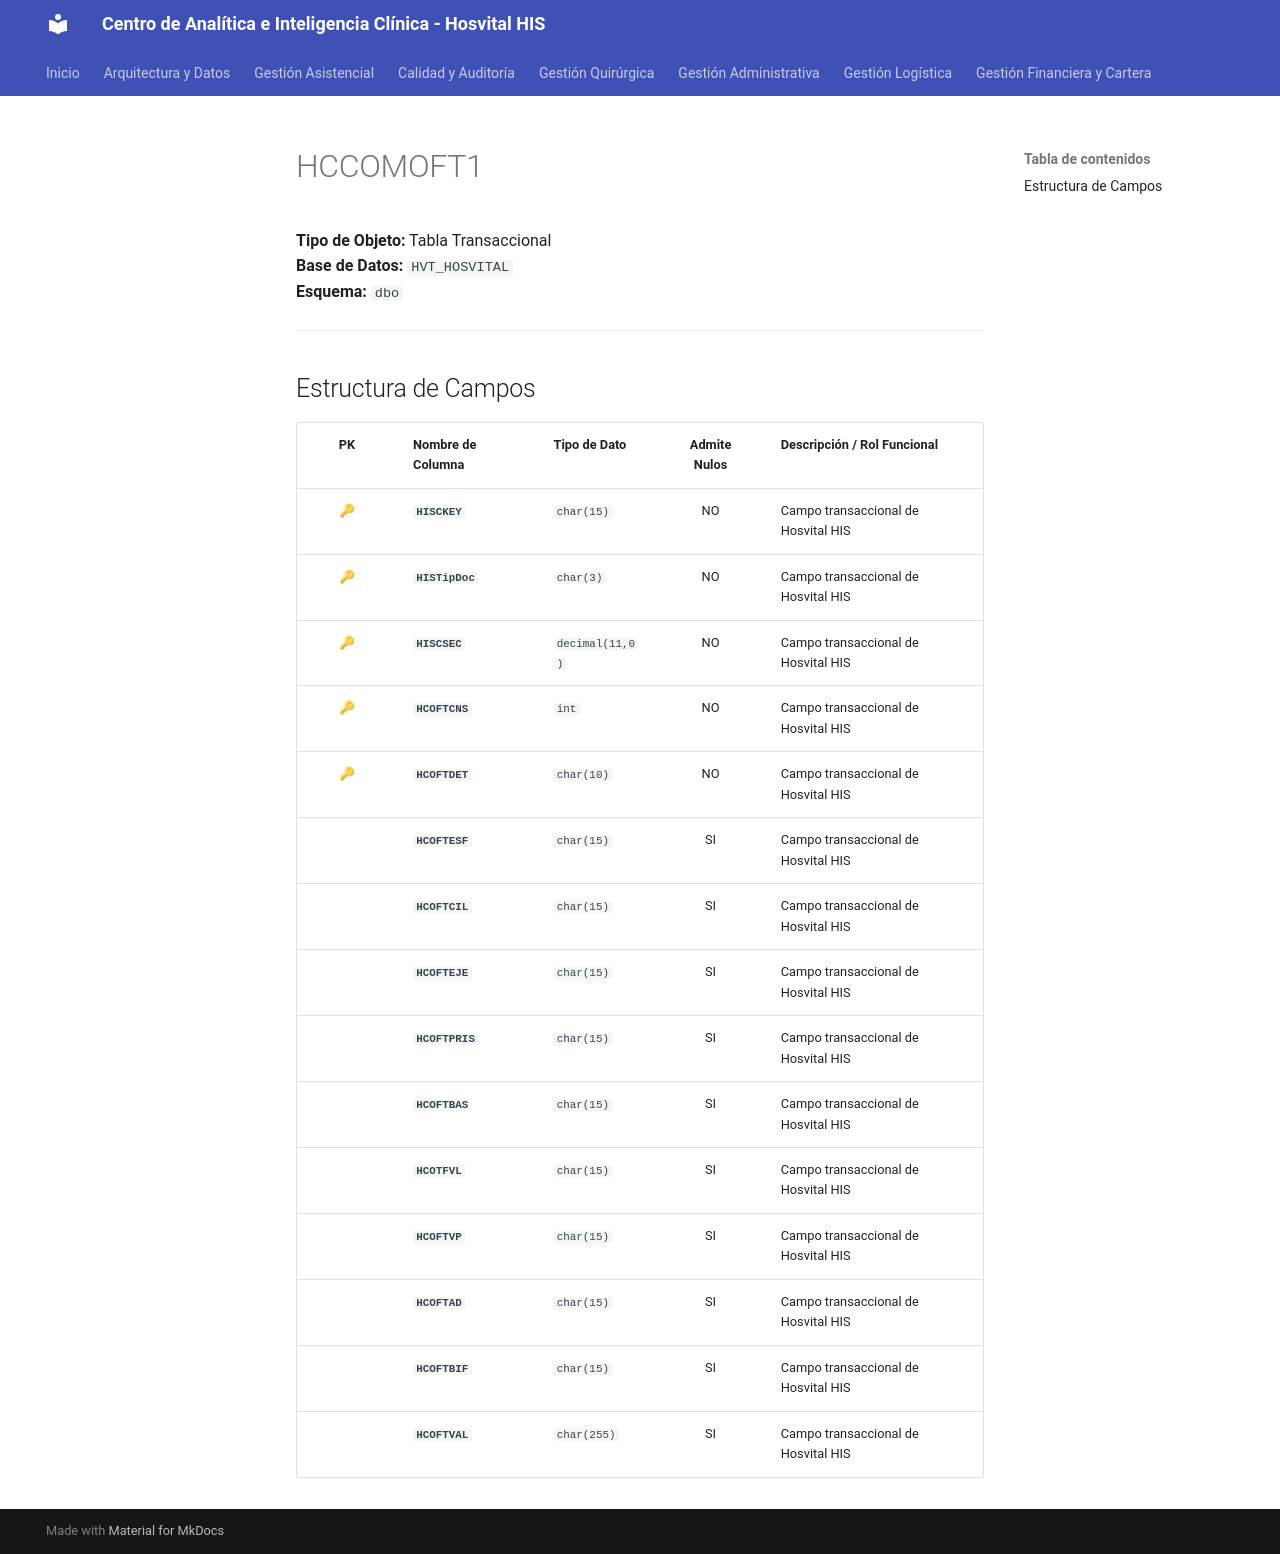

repository: SoporteSaludtech/superset-docs · page: diccionario-general/HCCOMOFT1/index.html · generator: mkdocs

# HCCOMOFT1

**Tipo de Objeto:** Tabla Transaccional  
**Base de Datos:** `HVT_HOSVITAL`  
**Esquema:** `dbo`

---

## Estructura de Campos

| PK | Nombre de Columna | Tipo de Dato | Admite Nulos | Descripción / Rol Funcional |
| :-: | :--- | :--- | :-: | :--- |
| 🔑 | **`HISCKEY`** | `char(15)` | NO | Campo transaccional de Hosvital HIS |
| 🔑 | **`HISTipDoc`** | `char(3)` | NO | Campo transaccional de Hosvital HIS |
| 🔑 | **`HISCSEC`** | `decimal(11,0)` | NO | Campo transaccional de Hosvital HIS |
| 🔑 | **`HCOFTCNS`** | `int` | NO | Campo transaccional de Hosvital HIS |
| 🔑 | **`HCOFTDET`** | `char(10)` | NO | Campo transaccional de Hosvital HIS |
|  | **`HCOFTESF`** | `char(15)` | SI | Campo transaccional de Hosvital HIS |
|  | **`HCOFTCIL`** | `char(15)` | SI | Campo transaccional de Hosvital HIS |
|  | **`HCOFTEJE`** | `char(15)` | SI | Campo transaccional de Hosvital HIS |
|  | **`HCOFTPRIS`** | `char(15)` | SI | Campo transaccional de Hosvital HIS |
|  | **`HCOFTBAS`** | `char(15)` | SI | Campo transaccional de Hosvital HIS |
|  | **`HCOTFVL`** | `char(15)` | SI | Campo transaccional de Hosvital HIS |
|  | **`HCOFTVP`** | `char(15)` | SI | Campo transaccional de Hosvital HIS |
|  | **`HCOFTAD`** | `char(15)` | SI | Campo transaccional de Hosvital HIS |
|  | **`HCOFTBIF`** | `char(15)` | SI | Campo transaccional de Hosvital HIS |
|  | **`HCOFTVAL`** | `char(255)` | SI | Campo transaccional de Hosvital HIS |
